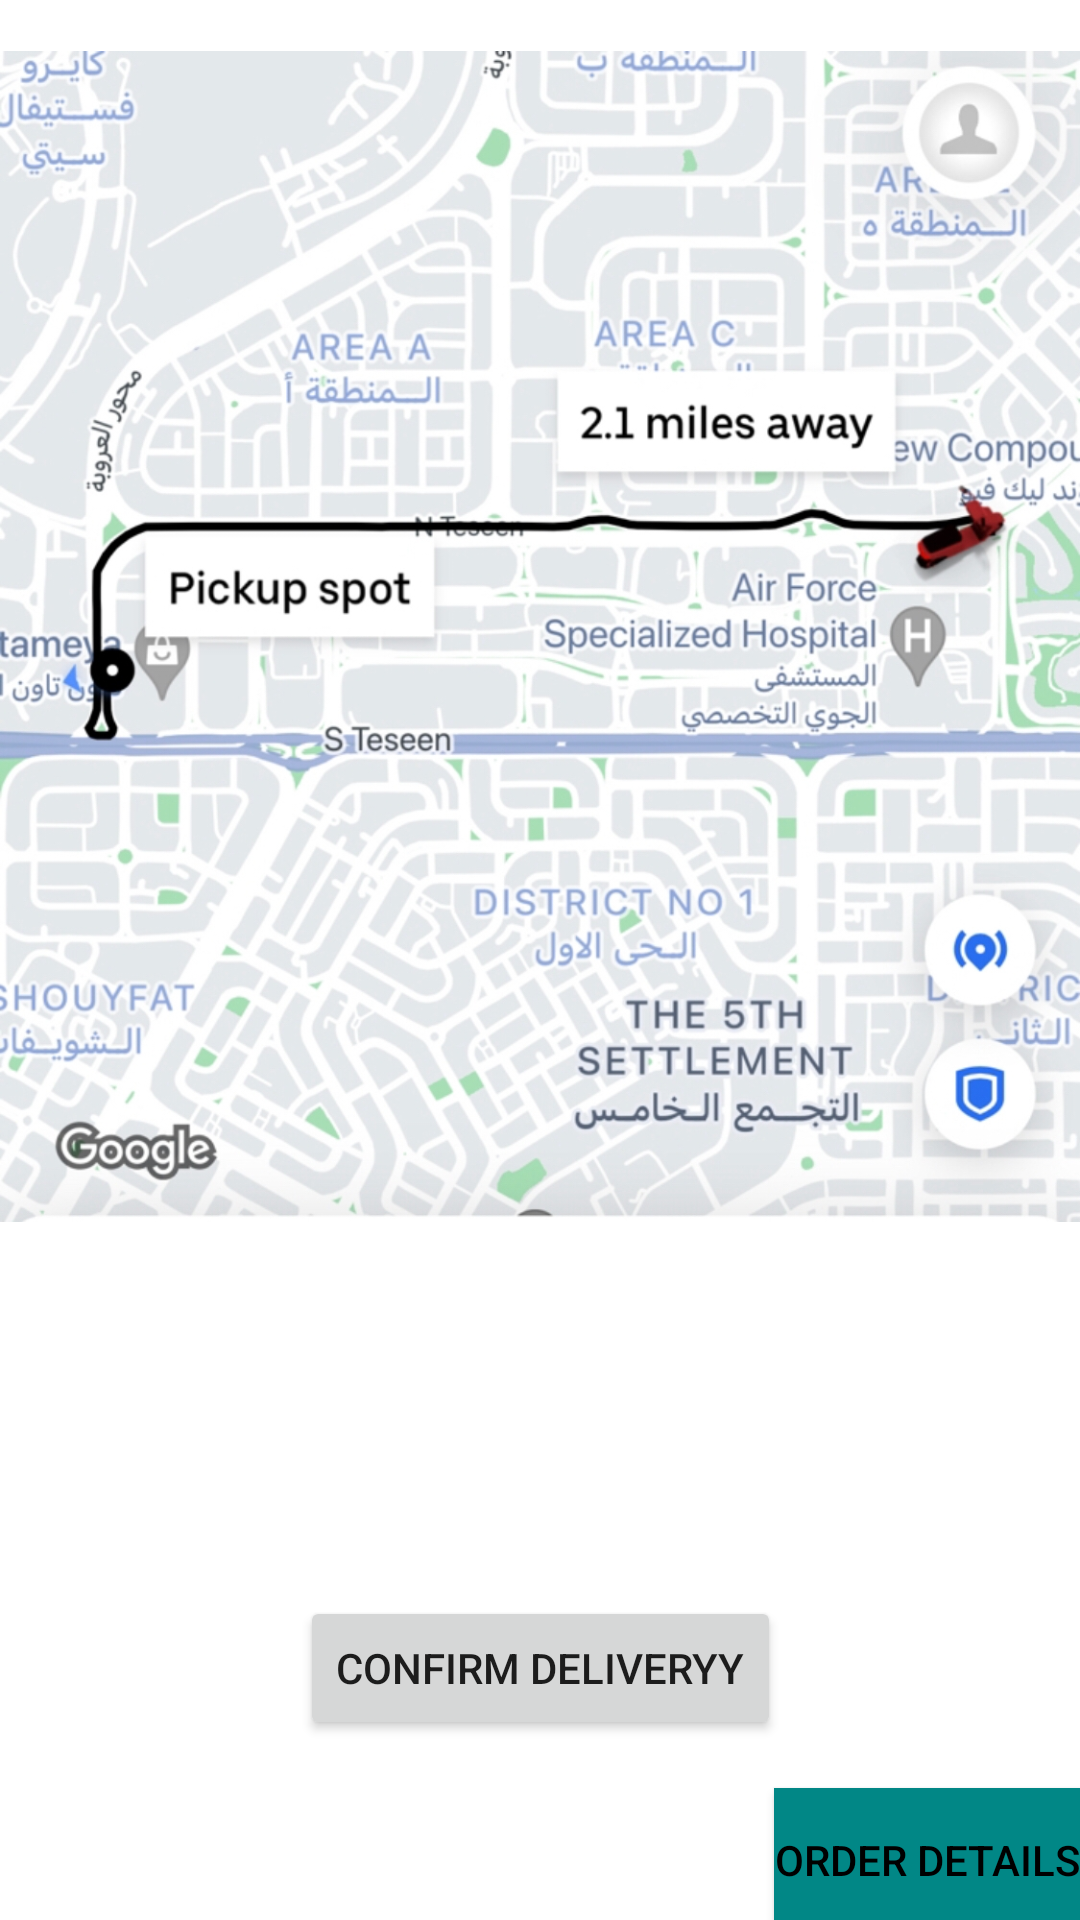

This screen was rendered from an Android layout file. Write that file and the resources it references.
<!-- AndroidManifest.xml: application theme Theme.FoodOrderingApp -->
<!-- res/layout/activity_gpstracking_delivery_guy.xml -->
<?xml version="1.0" encoding="utf-8"?>
<androidx.constraintlayout.widget.ConstraintLayout xmlns:android="http://schemas.android.com/apk/res/android"
    xmlns:app="http://schemas.android.com/apk/res-auto"
    xmlns:tools="http://schemas.android.com/tools"
    android:layout_width="match_parent"
    android:layout_height="match_parent"
    tools:context=".GPSTracking_DeliveryGuy">

    <ImageView
        android:id="@+id/imageView18"
        android:layout_width="wrap_content"
        android:layout_height="wrap_content"
        android:layout_marginBottom="108dp"
        app:layout_constraintBottom_toBottomOf="parent"
        app:layout_constraintEnd_toEndOf="parent"
        app:layout_constraintHorizontal_bias="0.0"
        app:layout_constraintStart_toStartOf="parent"
        app:srcCompat="@drawable/gps" />

    <Button
        android:id="@+id/button13"
        android:layout_width="wrap_content"
        android:layout_height="wrap_content"
        android:text="Confirm Deliveryy"
        app:layout_constraintEnd_toEndOf="parent"
        app:layout_constraintStart_toStartOf="parent"
        app:layout_constraintTop_toBottomOf="@+id/imageView18" />

    <Button
        android:id="@+id/button14"
        android:layout_width="wrap_content"
        android:layout_height="wrap_content"
        android:layout_marginTop="16dp"
        android:background="@color/teal_700"
        android:backgroundTint="@color/teal_700"
        android:text="Order Details"
        android:textColor="#000000"
        app:layout_constraintEnd_toEndOf="parent"
        app:layout_constraintTop_toBottomOf="@+id/button13" />
</androidx.constraintlayout.widget.ConstraintLayout>
<!-- resources referenced by this layout -->
<resources>
  <color name="teal_700">#FF018786</color>
  <!-- drawable gps: jpg bitmap (drawable, 611657 bytes) -->
  <style name="Theme.FoodOrderingApp" parent="Theme.MaterialComponents.DayNight.DarkActionBar">
          
          <item name="colorPrimary">@color/purple_500</item>
          <item name="colorPrimaryVariant">@color/purple_700</item>
          <item name="colorOnPrimary">@color/white</item>
          
          <item name="colorSecondary">@color/teal_200</item>
          <item name="colorSecondaryVariant">@color/teal_700</item>
          <item name="colorOnSecondary">@color/black</item>
          
          <item name="android:statusBarColor" tools:targetApi="l">?attr/colorPrimaryVariant</item>
          
      </style>
  <color name="purple_500">#FF6200EE</color>
  <color name="purple_700">#FF3700B3</color>
  <color name="white">#FFFFFFFF</color>
  <color name="teal_200">#FF03DAC5</color>
  <color name="black">#FF000000</color>
</resources>
